Run: headless pygame with SDL's dummy video driver; simulated clock (each Clock.tick advances the game by its frame time, no real sleeping); random seed 0; keys injected as events and as key.get_pressed() state; no mouse input.
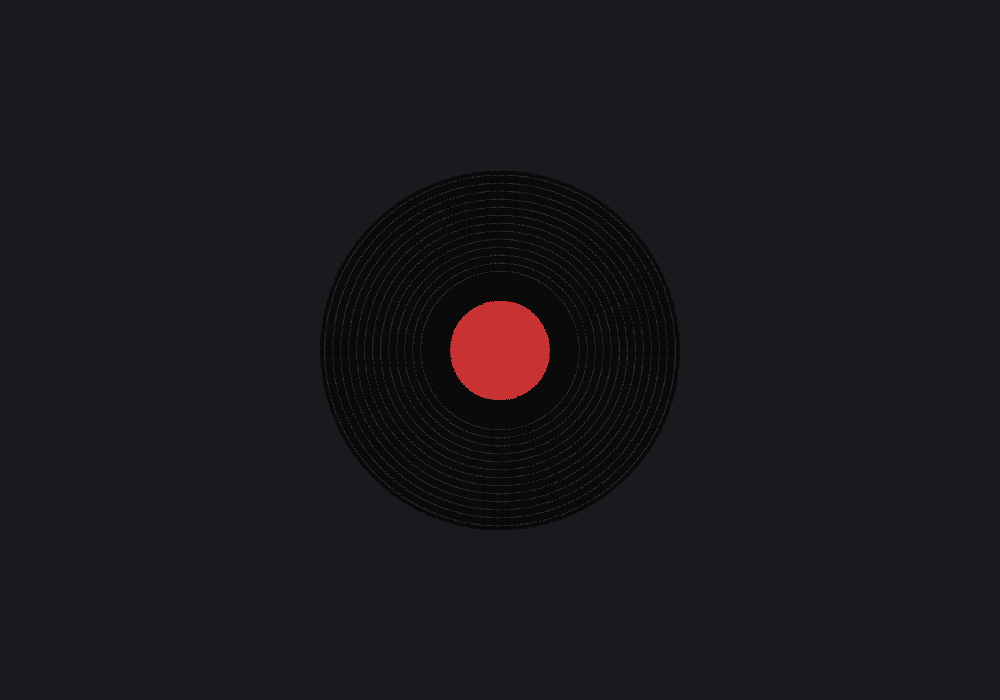
Frame 1 of 4 · flips 1–60 · no input
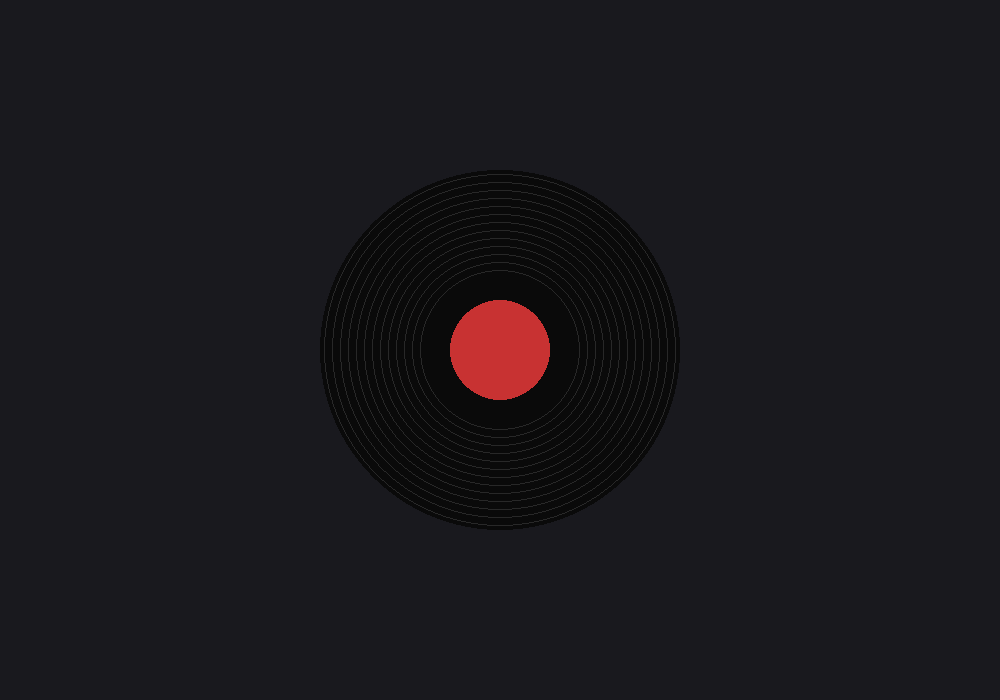
Frame 2 of 4 · flips 61–180 · tapped SPACE, RETURN · held RIGHT (→), D
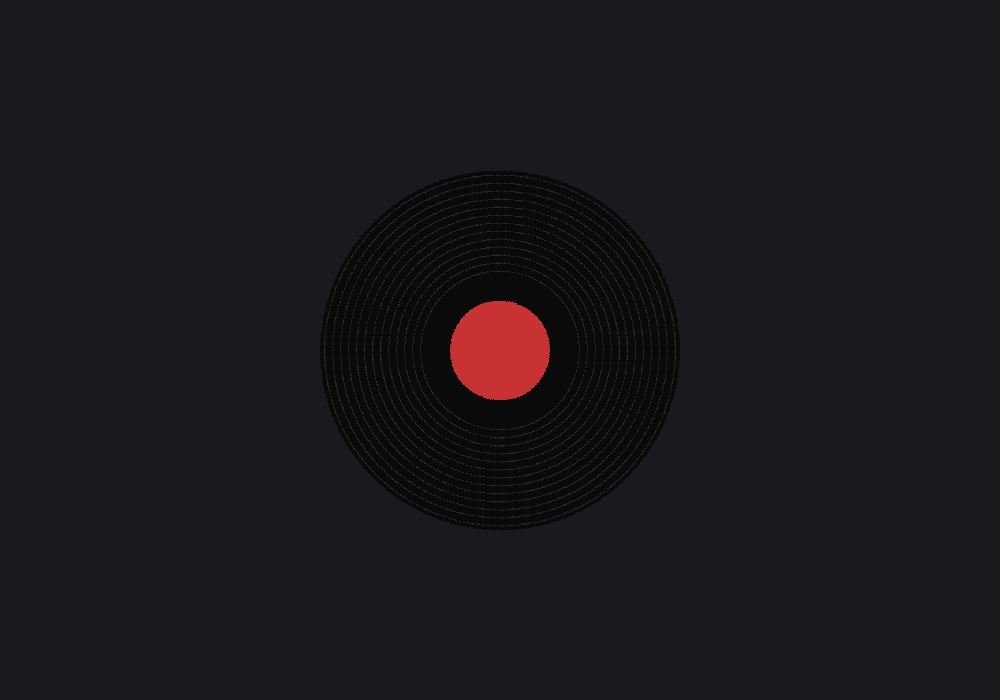
Frame 3 of 4 · flips 181–300 · held DOWN (↓), S
Frame 4 of 4 · flips 301–420 · held LEFT (←), A, UP (↑), W · screen same as frame 1, image omitted

The pygame program that drew these frames:

import pygame
import math

pygame.init()

WIDTH = 1000
HEIGHT = 700

screen = pygame.display.set_mode((WIDTH, HEIGHT))

pygame.display.set_caption("Vinyl Record Player")

clock = pygame.time.Clock()

rotation = 0

def draw_record(angle):

    record_surface = pygame.Surface((400, 400), pygame.SRCALPHA)

    center = (200, 200)

    # Main record
    pygame.draw.circle(record_surface, (10, 10, 10), center, 180)

    # Record grooves
    for radius in range(80, 180, 8):
        pygame.draw.circle(record_surface, (40, 40, 40), center, radius, 1)

    # Center label
    pygame.draw.circle(record_surface, (200, 50, 50), center, 50)

    # Rotate record
    rotated = pygame.transform.rotate(record_surface, angle)

    rect = rotated.get_rect(center=(500, 350))

    screen.blit(rotated, rect)

running = True

while running:

    clock.tick(60)

    for event in pygame.event.get():

        if event.type == pygame.QUIT:
            running = False

    screen.fill((25, 25, 30))

    rotation += 1

    draw_record(rotation)

    pygame.display.update()

pygame.quit()
